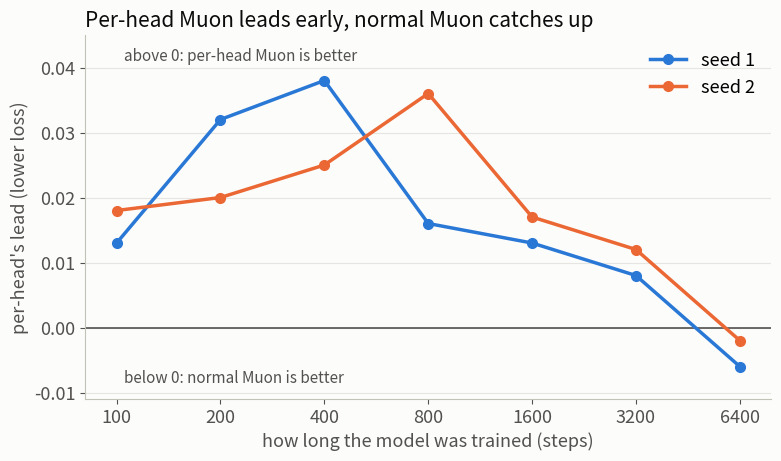

Recreate this plot in Python. (Note: this script raises an exception after producing the figure.)
"""Post charts: per-head Muon's lead over normal Muon (val loss), by run length and inside the 6400-step run."""
import json, matplotlib; matplotlib.use("Agg"); import matplotlib.pyplot as plt, numpy as np

BG, INK, MUTED, GRID = "#fcfcfb", "#0b0b0b", "#52514e", "#e6e5e1"
C = ["#2a78d6", "#eb6834"]
plt.rcParams.update({"font.size": 13})

def style(ax):
    ax.set_facecolor(BG); ax.axhline(0, color=MUTED, lw=1.2)
    for s in ("top", "right"): ax.spines[s].set_visible(False)
    for s in ("left", "bottom"): ax.spines[s].set_color("#c3c2b7")
    ax.tick_params(colors=MUTED); ax.grid(axis="y", color=GRID, lw=0.8); ax.set_axisbelow(True)

# 1) lead by run length (each length its own run); lead = normal Muon loss - per-head loss
steps = [100, 200, 400, 800, 1600, 3200, 6400]
gap = {"seed 1": [-0.013, -0.032, -0.038, -0.016, -0.013, -0.008, +0.006],
       "seed 2": [-0.018, -0.020, -0.025, -0.036, -0.017, -0.012, +0.002]}
fig, ax = plt.subplots(figsize=(8, 4.8), dpi=150, facecolor=BG); style(ax)
for (k, v), c in zip(gap.items(), C):
    ax.plot(steps, [-x for x in v], color=c, lw=2.5, marker="o", ms=7, label=k)
ax.set_xscale("log"); ax.minorticks_off(); ax.set_xticks(steps); ax.set_xticklabels([str(s) for s in steps])
ax.set_xlabel("how long the model was trained (steps)", color=MUTED)
ax.set_ylabel("per-head's lead (lower loss)", color=MUTED)
ax.set_title("Per-head Muon leads early, normal Muon catches up", color=INK, loc="left", fontsize=15)
ax.text(105, 0.041, "above 0: per-head Muon is better", color=MUTED, fontsize=11)
ax.text(105, -0.0085, "below 0: normal Muon is better", color=MUTED, fontsize=11)
ax.set_ylim(-0.011, 0.045)
ax.legend(frameon=False, loc="upper right")
fig.tight_layout(); fig.savefig("lead_by_length.png", facecolor=BG); plt.close(fig)

# 2) inside the 6400-step runs: lead at each point of training (long_run_curves.json)
D = json.load(open("long_run_curves.json"))
pairs = {k: ({"curve": D[k]["muon"]}, {"curve": D[k]["perhead"]}) for k in ("seed 1", "seed 2")}
fig, ax = plt.subplots(figsize=(8, 4.8), dpi=150, facecolor=BG); style(ax)
for (k, (m, p)), c in zip(pairs.items(), C):
    s = np.array([x[0] for x in m["curve"]]); d = np.array([x[1] for x in m["curve"]]) - np.array([x[1] for x in p["curve"]])
    w = 7; sm = np.convolve(d, np.ones(w) / w, mode="valid"); ss = s[w // 2: w // 2 + len(sm)]
    ax.plot(s[2:], d[2:], color=c, lw=0.8, alpha=0.25)
    ax.plot(ss, sm, color=c, lw=2.5, label=k)
ax.set_xlabel("training step (one 6400-step run)", color=MUTED)
ax.set_ylabel("per-head's lead (lower loss)", color=MUTED)
ax.set_title("Inside the longest run: the lead fades to a tie", color=INK, loc="left", fontsize=15)
ax.text(2300, 0.033, "above 0: per-head Muon is better", color=MUTED, fontsize=11)
ax.text(150, -0.013, "below 0: normal Muon is better", color=MUTED, fontsize=11)
ax.legend(frameon=False, loc="upper right")
fig.tight_layout(); fig.savefig("lead_in_long_run.png", facecolor=BG); plt.close(fig)
